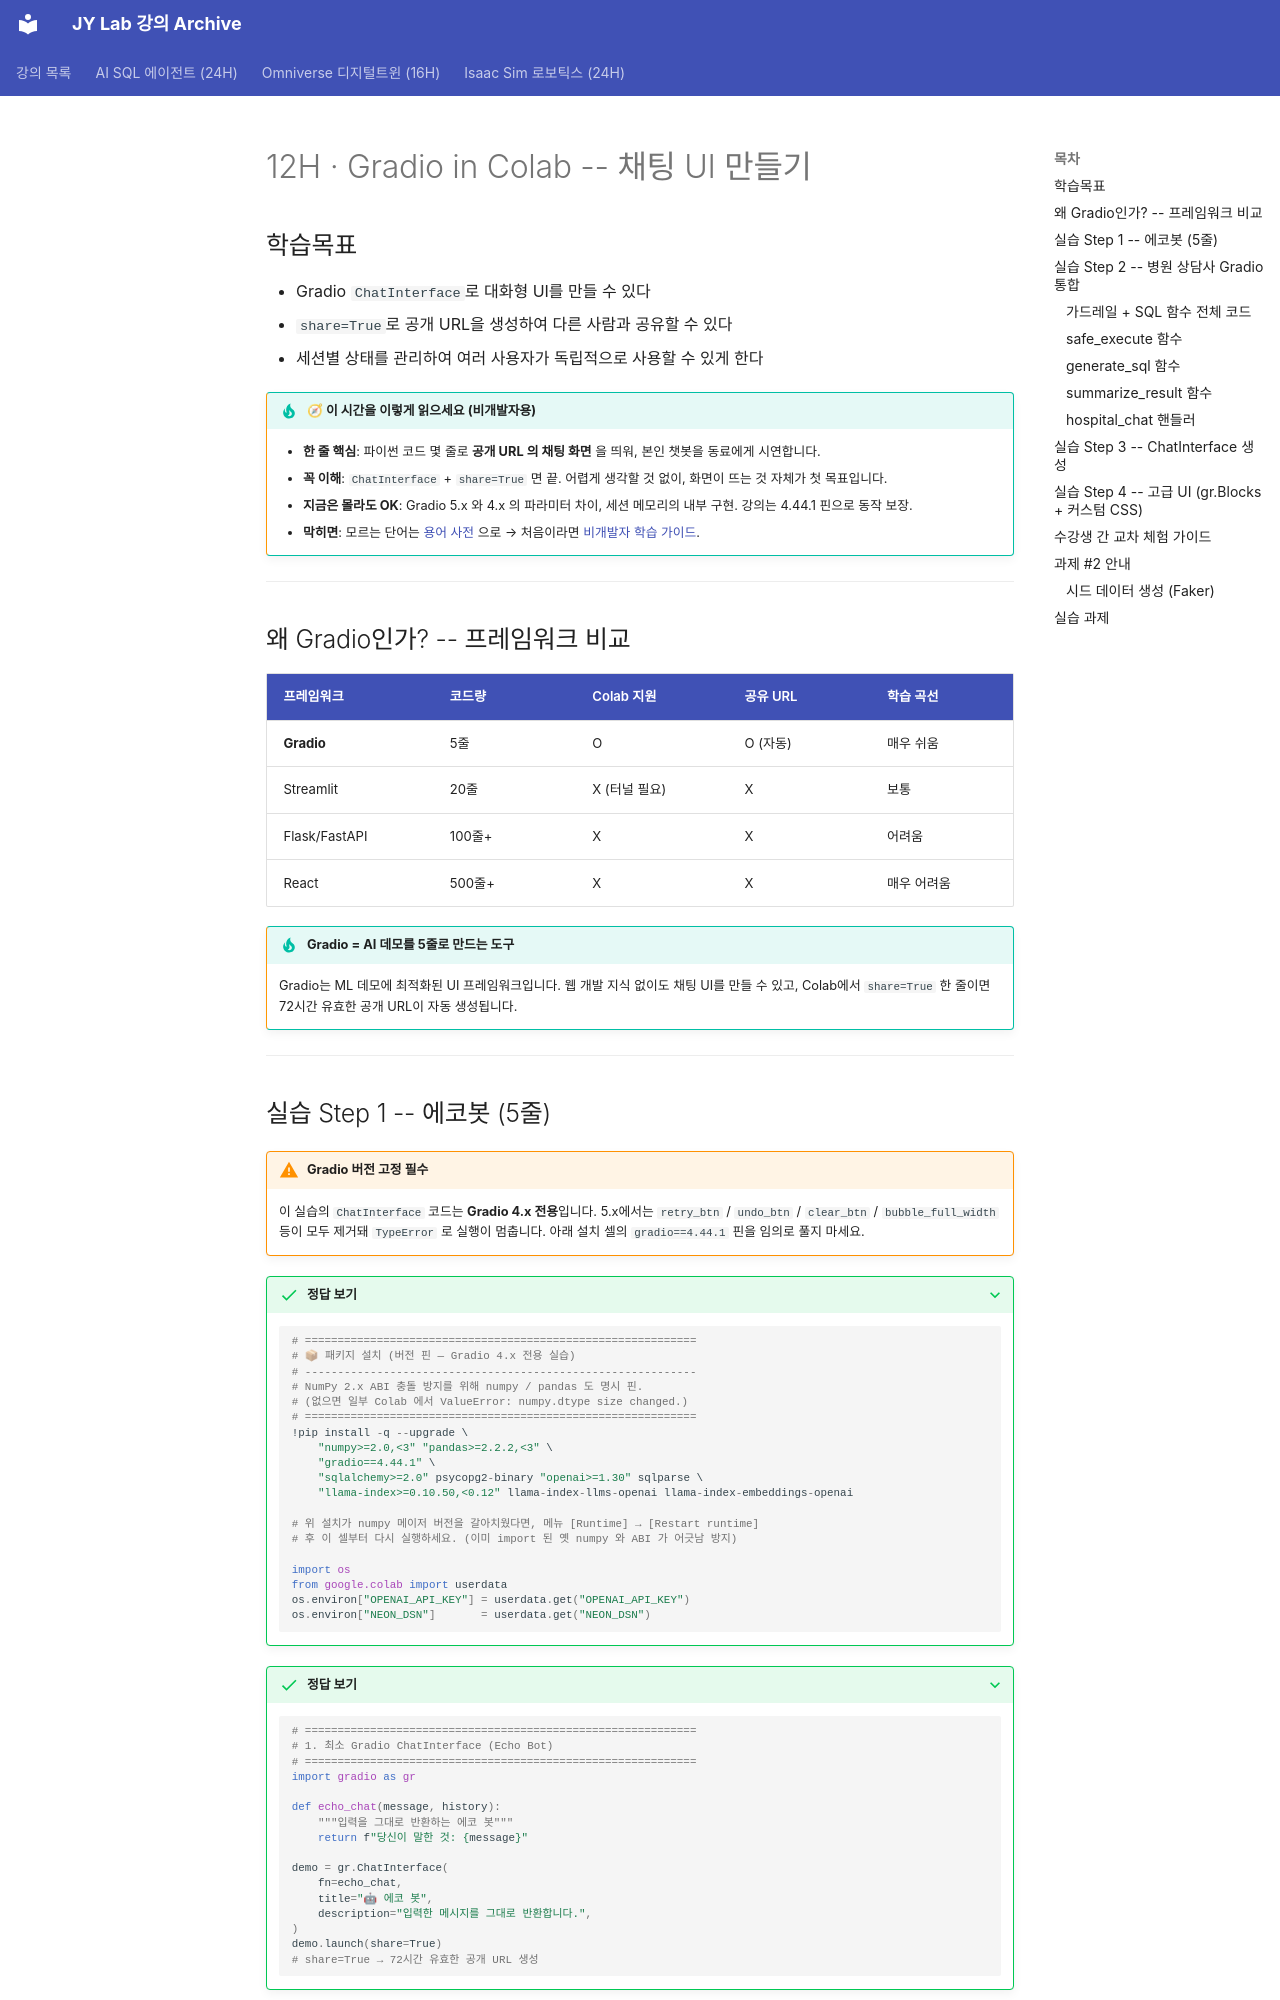

repository: siapapa/siapapa.github.io · page: day2/12-gradio-ui/index.html · generator: mkdocs

# 12H · Gradio in Colab -- 채팅 UI 만들기

## 학습목표

- Gradio `ChatInterface`로 대화형 UI를 만들 수 있다
- `share=True`로 공개 URL을 생성하여 다른 사람과 공유할 수 있다
- 세션별 상태를 관리하여 여러 사용자가 독립적으로 사용할 수 있게 한다

!!! tip "🧭 이 시간을 이렇게 읽으세요 (비개발자용)"
    - **한 줄 핵심**: 파이썬 코드 몇 줄로 **공개 URL 의 채팅 화면** 을 띄워, 본인 챗봇을 동료에게 시연합니다.
    - **꼭 이해**: `ChatInterface` + `share=True` 면 끝. 어렵게 생각할 것 없이, 화면이 뜨는 것 자체가 첫 목표입니다.
    - **지금은 몰라도 OK**: Gradio 5.x 와 4.x 의 파라미터 차이, 세션 메모리의 내부 구현. 강의는 4.44.1 핀으로 동작 보장.
    - **막히면**: 모르는 단어는 [용어 사전](../appendix/glossary.md) 으로 → 처음이라면 [비개발자 학습 가이드](../beginners-guide.md).

---

<div class="colab-link" data-notebook="09_gradio_chatbot"></div>

## 왜 Gradio인가? -- 프레임워크 비교

| 프레임워크 | 코드량 | Colab 지원 | 공유 URL | 학습 곡선 |
|---|---|---|---|---|
| **Gradio** | 5줄 | O | O (자동) | 매우 쉬움 |
| Streamlit | 20줄 | X (터널 필요) | X | 보통 |
| Flask/FastAPI | 100줄+ | X | X | 어려움 |
| React | 500줄+ | X | X | 매우 어려움 |

!!! tip "Gradio = AI 데모를 5줄로 만드는 도구"
    Gradio는 ML 데모에 최적화된 UI 프레임워크입니다. 웹 개발 지식 없이도 채팅 UI를 만들 수 있고, Colab에서 `share=True` 한 줄이면 72시간 유효한 공개 URL이 자동 생성됩니다.

---
